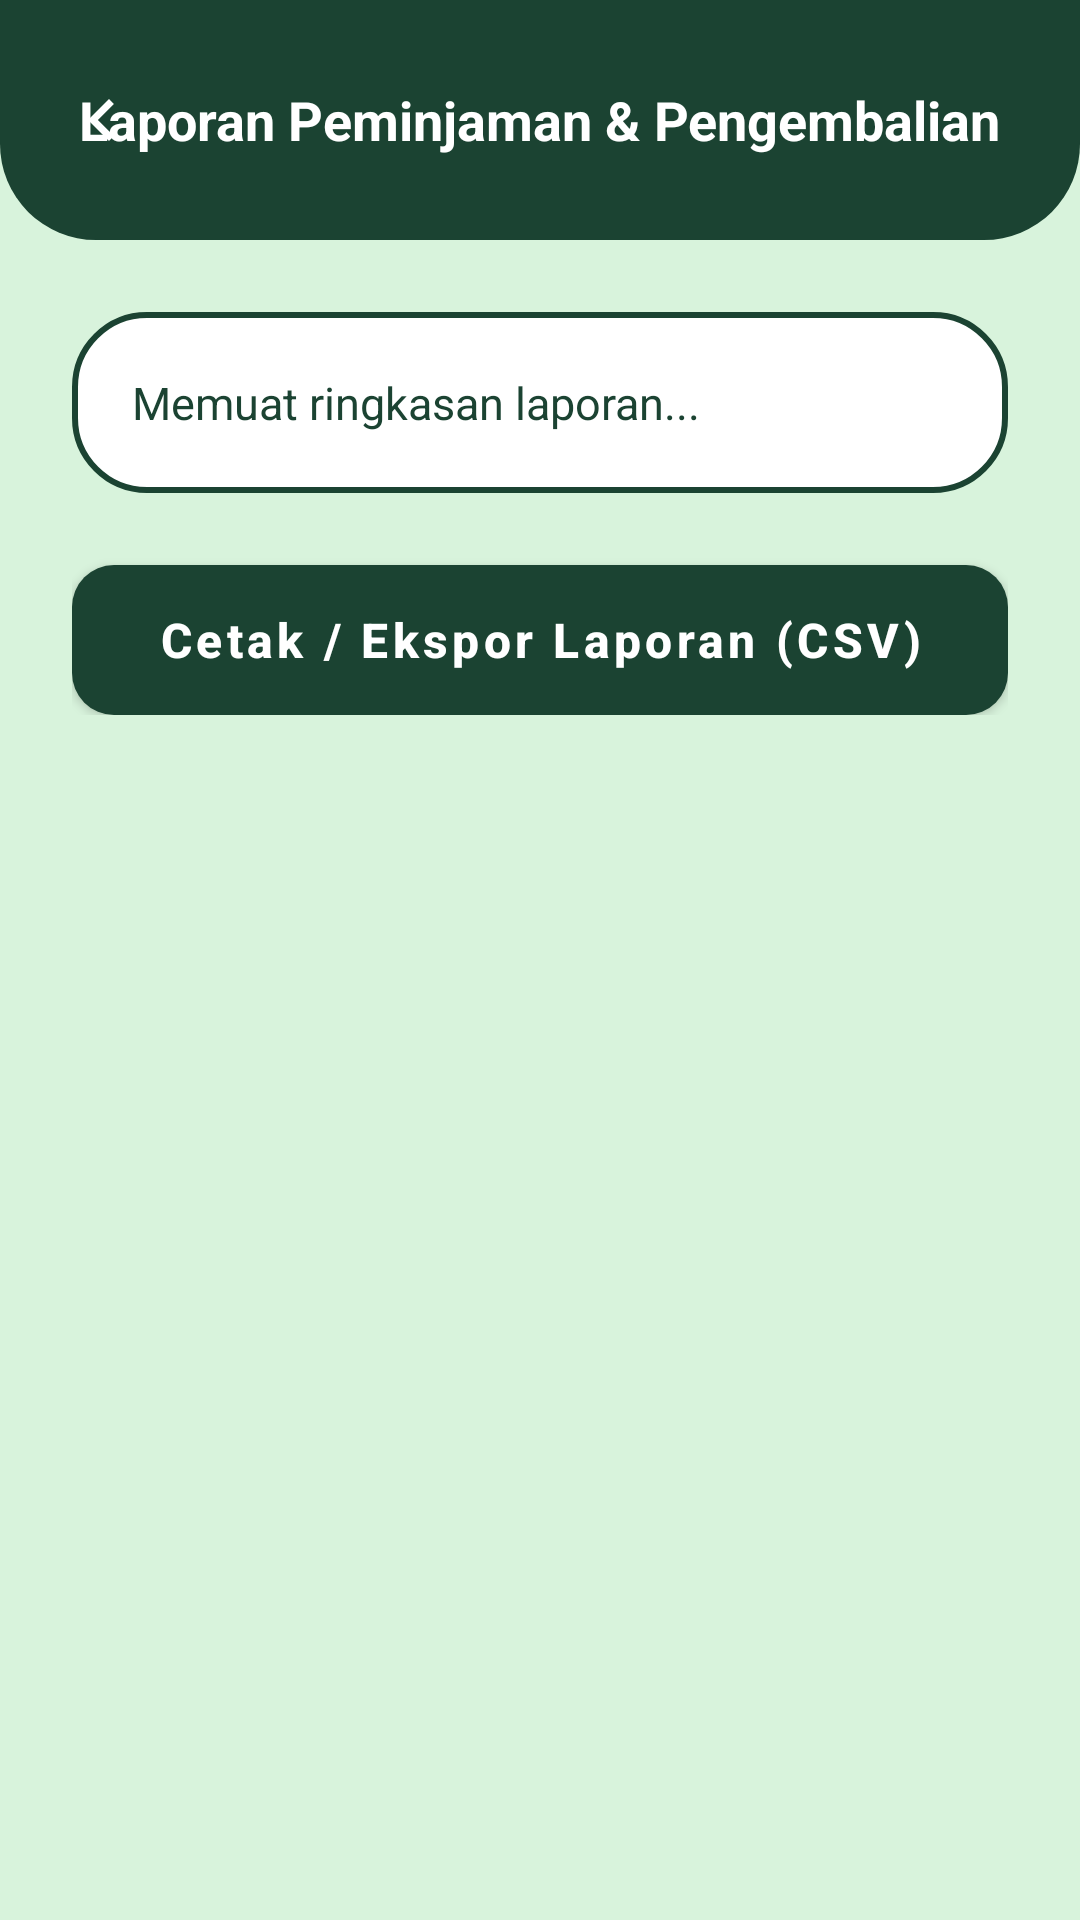

This screen was rendered from an Android layout file. Write that file and the resources it references.
<!-- AndroidManifest.xml: activity theme Theme.UKK.NoActionBar -->
<!-- res/layout/activity_petugas_laporan.xml -->
<?xml version="1.0" encoding="utf-8"?>
<LinearLayout xmlns:android="http://schemas.android.com/apk/res/android"
    xmlns:app="http://schemas.android.com/apk/res-auto"
    xmlns:tools="http://schemas.android.com/tools"
    android:layout_width="match_parent"
    android:layout_height="match_parent"
    android:background="#D8F3DC"
    android:orientation="vertical"
    tools:context=".PetugasLaporanActivity">

    
    <RelativeLayout
        android:layout_width="match_parent"
        android:layout_height="wrap_content"
        android:background="@drawable/bg_top_header"
        android:fitsSystemWindows="true"
        android:paddingStart="20dp"
        android:paddingTop="32dp"
        android:paddingEnd="20dp"
        android:paddingBottom="20dp">

        <ImageView
            android:id="@+id/iv_back"
            android:layout_width="28dp"
            android:layout_height="28dp"
            android:layout_alignParentStart="true"
            android:layout_centerVertical="true"
            android:contentDescription="Kembali"
            android:src="@drawable/ic_chevron_left"
            app:tint="@color/white" />

        <TextView
            android:layout_width="wrap_content"
            android:layout_height="wrap_content"
            android:layout_centerInParent="true"
            android:text="Laporan Peminjaman &amp; Pengembalian"
            android:textColor="@color/white"
            android:textSize="18sp"
            android:textStyle="bold" />

    </RelativeLayout>

    <LinearLayout
        android:layout_width="match_parent"
        android:layout_height="wrap_content"
        android:orientation="vertical"
        android:padding="24dp">

        <TextView
            android:id="@+id/tv_laporan_summary"
            android:layout_width="match_parent"
            android:layout_height="wrap_content"
            android:background="@drawable/bg_login_card"
            android:padding="20dp"
            android:text="Memuat ringkasan laporan..."
            android:textColor="@color/campgear_green"
            android:textSize="15sp" />

        <Button
            android:id="@+id/btn_export_csv"
            android:layout_width="match_parent"
            android:layout_height="50dp"
            android:layout_marginTop="24dp"
            android:background="@drawable/bg_btn_login"
            android:text="Cetak / Ekspor Laporan (CSV)"
            android:textAllCaps="false"
            android:textColor="@color/white"
            android:textSize="16sp"
            android:textStyle="bold" />

    </LinearLayout>

</LinearLayout>
<!-- resources referenced by this layout -->
<resources>
  <color name="campgear_green">#1B4332</color>
  <color name="white">#FFFFFFFF</color>
  <!-- drawable bg_btn_login (drawable) -->
  <?xml version="1.0" encoding="utf-8"?>
  <shape xmlns:android="http://schemas.android.com/apk/res/android"
      android:shape="rectangle">
      <solid android:color="@color/campgear_green" />
      <corners android:radius="14dp" />
  </shape>
  <!-- drawable bg_login_card (drawable) -->
  <?xml version="1.0" encoding="utf-8"?>
  <shape xmlns:android="http://schemas.android.com/apk/res/android"
      android:shape="rectangle">
      <solid android:color="@color/white" />
      <stroke
          android:width="2dp"
          android:color="@color/campgear_green" />
      <corners android:radius="24dp" />
  </shape>
  <!-- drawable bg_top_header (drawable) -->
  <?xml version="1.0" encoding="utf-8"?>
  <shape xmlns:android="http://schemas.android.com/apk/res/android"
      android:shape="rectangle">
      <solid android:color="@color/campgear_green" />
      <corners
          android:bottomLeftRadius="32dp"
          android:bottomRightRadius="32dp" />
  </shape>
  <!-- drawable ic_chevron_left (drawable) -->
  <vector xmlns:android="http://schemas.android.com/apk/res/android"
      android:width="24dp"
      android:height="24dp"
      android:viewportWidth="24"
      android:viewportHeight="24">
      <path
          android:fillColor="#1B4332"
          android:pathData="M15.41,7.41L14,6l-6,6 6,6 1.41-1.41L10.83,12z"/>
  </vector>
  <style name="Theme.UKK.NoActionBar" parent="Theme.UKK">
          <item name="windowActionBar">false</item>
          <item name="windowNoTitle">true</item>
      </style>
  <style name="Theme.UKK" parent="Theme.MaterialComponents.DayNight.DarkActionBar">
          
          <item name="colorPrimary">@color/campgear_green</item>
          <item name="colorPrimaryVariant">@color/primary_dark</item>
          <item name="android:windowLightStatusBar">false</item>
          <item name="colorOnPrimary">@color/white</item>
          
          <item name="colorSecondary">@color/black</item>
          <item name="colorSecondaryVariant">@color/teal_700</item>
          <item name="colorOnSecondary">@color/black</item>
          
          <item name="android:statusBarColor">@color/campgear_green</item>
      </style>
  <color name="primary_dark">#133C29</color>
  <color name="black">#FF000000</color>
  <color name="teal_700">#FF018786</color>
</resources>
